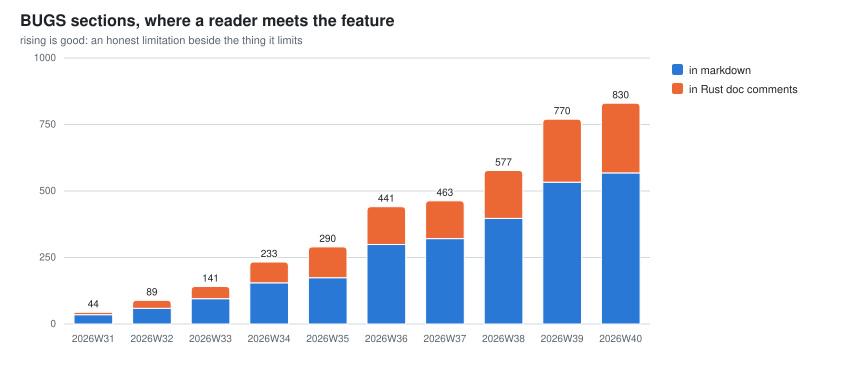

Source data for this figure (header and first rows):
week, bugs_markdown, bugs_rust
2026W29, 0, 0
2026W30, 0, 0
2026W31, 35, 9
2026W32, 59, 30
2026W33, 95, 46
2026W34, 155, 78
2026W35, 174, 116
2026W36, 299, 142
2026W37, 321, 142
2026W38, 397, 180
2026W39, 533, 237
2026W40, 568, 262
